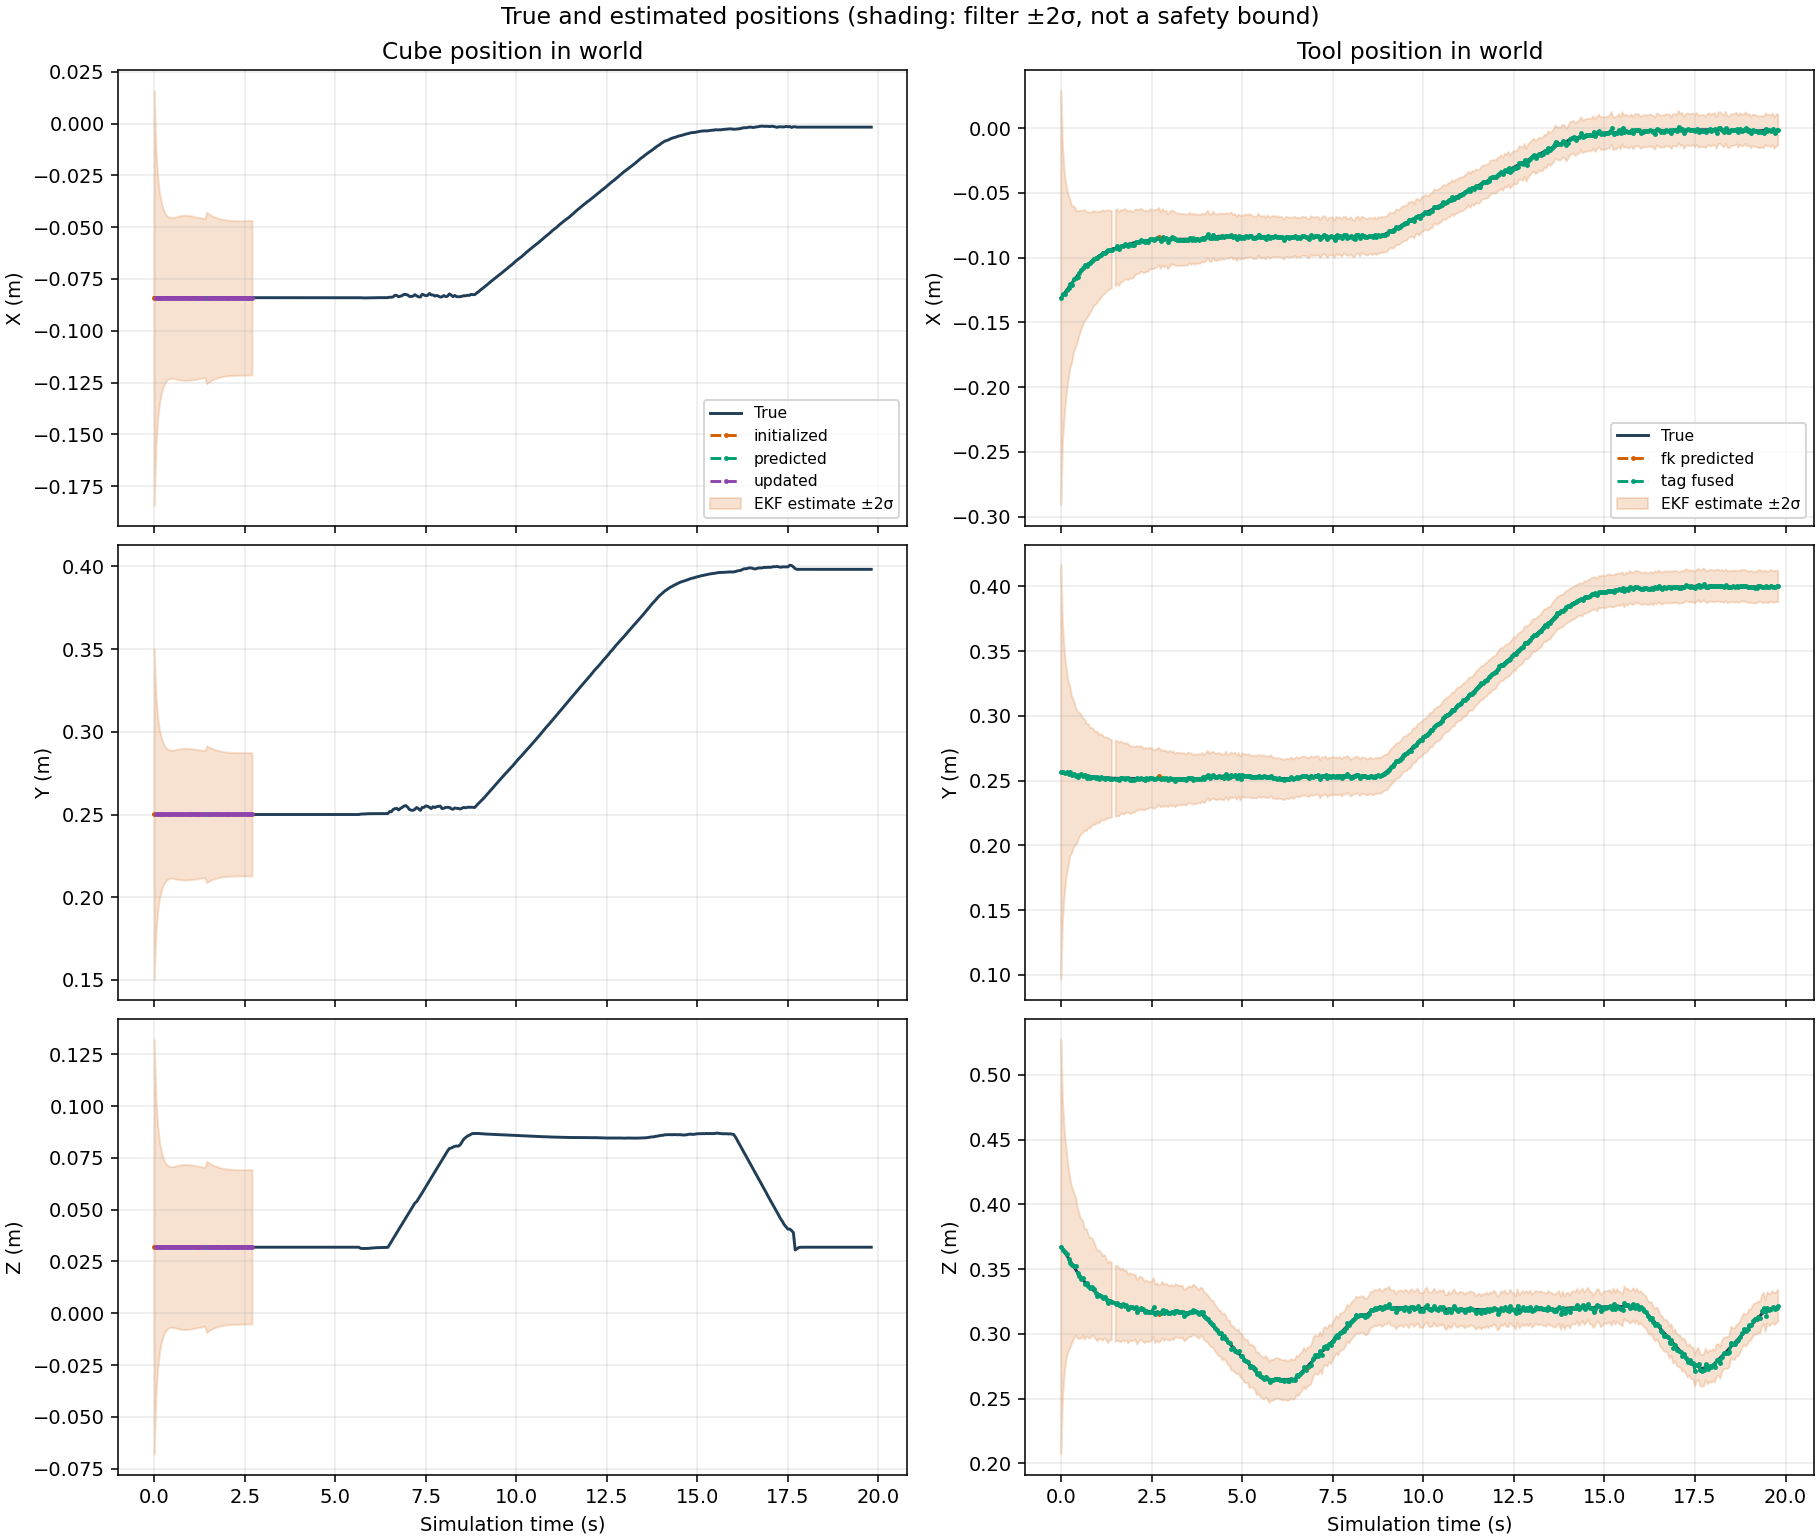

Data behind this chart, as committed beside it:
time_s, cube_status, cube_true_x_m, cube_true_y_m, cube_true_z_m, cube_estimate_x_m, cube_estimate_y_m, cube_estimate_z_m, cube_true_quaternion_x, cube_true_quaternion_y, cube_true_quaternion_z, cube_true_quaternion_w, cube_estimate_quaternion_x, cube_estimate_quaternion_y, cube_estimate_quaternion_z, cube_estimate_quaternion_w, cube_error_x_m, cube_error_y_m, cube_error_z_m, cube_error_rx_rad, cube_error_ry_rad, cube_error_rz_rad, cube_std_x_m, cube_std_y_m
0.0, initialized, -0.084, 0.25, 0.032, -0.08423, 0.2501, 0.03208, 0.0, 0.0, 0.0, 1.0, 0.001235, -0.001284, -0.0001402, 1, -0.0002313, 0.0001346, 7.636137106500906e-05, 0.002469, -0.002569, -0.0002803, 0.05, 0.05
0.05, updated, -0.084, 0.25, 0.03185, -0.0842, 0.2501, 0.03201, 2.390469759666173e-17, 1.0237428473999153e-31, -6.971800332889377e-31, 1.0, -0.0006311, 6.972519505045956e-06, -0.0003364, 1, -0.0001965, 0.0001068, 0.0001566, -0.001262, 1.394504019892594e-05, -0.0006728, 0.03538, 0.03538
0.1, updated, -0.084, 0.25, 0.03188, -0.0842, 0.2501, 0.03198, -6.582135210627171e-17, -4.6370017608628843e-29, -2.597851600411868e-30, 1.0, -0.0004936, 0.0007304, -0.0004003, 1, -0.0002044, 0.0001373, 9.604572835885533e-05, -0.0009872, 0.001461, -0.0008005, 0.02898, 0.02898
0.15, updated, -0.084, 0.25, 0.03189, -0.0842, 0.2502, 0.032, -3.741497270156495e-17, 5.381988794802981e-26, -1.9708928408340934e-30, 1.0, -0.0007507, 0.001126, -0.0004313, 1, -0.0001957, 0.0001518, 0.0001137, -0.001501, 0.002251, -0.0008626, 0.0253, 0.0253
0.2, updated, -0.084, 0.25, 0.03189, -0.08421, 0.2501, 0.03203, -1.7336315986750327e-17, -2.217113494390377e-22, -1.5745905126150626e-30, 1.0, -0.002224, 0.002789, 0.0003791, 1, -0.0002098, 0.0001442, 0.0001383, -0.004449, 0.005577, 0.0007583, 0.02295, 0.02295
0.25, updated, -0.084, 0.25, 0.03189, -0.08414, 0.2501, 0.03197, -8.130492378889591e-17, -1.048032366349793e-17, -2.2729637774821375e-30, 1.0, -0.0009029, 0.002738, 0.0005651, 1, -0.0001403, 0.0001032, 7.776239544741298e-05, -0.001806, 0.005476, 0.00113, 0.02141, 0.02141
0.3, updated, -0.084, 0.25, 0.03189, -0.08414, 0.2501, 0.03196, -1.1216189729451479e-17, -2.1558348920390496e-17, -3.4042069258740146e-30, 1.0, -0.001026, 4.572957504534477e-05, 7.265822192050114e-05, 1, -0.0001406, 0.0001179, 6.698023252121182e-05, -0.002053, 9.145916625757015e-05, 0.0001453, 0.02042, 0.02042
0.35, updated, -0.084, 0.25, 0.03189, -0.08412, 0.2501, 0.03196, -2.2840217691782162e-17, -4.830181023330801e-17, -4.337142882717327e-30, 1.0, -0.001513, -0.0003121, 0.0004201, 1, -0.000119, 0.0001411, 6.976413233344969e-05, -0.003027, -0.0006242, 0.0008401, 0.01983, 0.01983
0.4, updated, -0.084, 0.25, 0.03189, -0.08413, 0.2502, 0.03197, -6.686098478306798e-17, 2.70180183763615e-17, -9.415817969111263e-31, 1.0, -0.0009207, -3.8720886489758474e-05, 0.0003831, 1, -0.0001312, 0.0001533, 7.632079855989654e-05, -0.001841, -7.744178583333999e-05, 0.0007662, 0.01951, 0.01951
0.45, updated, -0.084, 0.25, 0.03189, -0.08415, 0.2502, 0.03197, 5.865971779184757e-18, -1.5825350149585215e-17, 1.0130019087233968e-30, 1.0, -0.0009776, 1.1230264010874424e-05, 0.0005158, 1, -0.0001456, 0.0001564, 8.216525996750795e-05, -0.001955, 2.24605325957963e-05, 0.001032, 0.01938, 0.01938
0.5, updated, -0.084, 0.25, 0.03189, -0.08415, 0.2502, 0.03198, -1.6916954942628416e-17, -1.0049538462684336e-16, 1.7205012601741325e-30, 1.0, -0.0009728, -0.0005112, 0.0002689, 1, -0.0001549, 0.0001656, 8.977617356345502e-05, -0.001946, -0.001022, 0.0005377, 0.01939, 0.01939
0.55, updated, -0.084, 0.25, 0.03189, -0.08417, 0.2502, 0.03199, -6.732461299537238e-13, 3.162114398395249e-12, 5.083604265407139e-25, 1.0, -0.0005702, -0.000336, 9.593362053833883e-05, 1, -0.000165, 0.0001727, 9.952525516428168e-05, -0.00114, -0.000672, 0.0001919, 0.01946, 0.01946
0.6, updated, -0.084, 0.25, 0.03189, -0.08417, 0.2502, 0.03202, -2.0920046346040987e-12, 9.826202422813717e-12, 3.712170474057208e-24, 1.0, -0.001094, -0.000272, -0.00033, 1, -0.0001703, 0.0001842, 0.0001284, -0.002189, -0.000544, -0.00066, 0.01957, 0.01957
0.65, updated, -0.084, 0.25, 0.03189, -0.08418, 0.2502, 0.03204, -3.229700255173647e-12, 1.5170276386606032e-11, 8.120167928595233e-24, 1.0, -0.001441, -0.0004098, -0.0003269, 1, -0.0001807, 0.0001761, 0.0001438, -0.002881, -0.0008195, -0.0006538, 0.01968, 0.01968
0.7, updated, -0.084, 0.25, 0.03189, -0.08415, 0.2502, 0.03204, -3.0215571719845126e-12, 1.419217460299577e-11, 1.3033547206901721e-23, 1.0, -0.001301, -0.0005382, -0.0007515, 1, -0.0001516, 0.0002378, 0.0001467, -0.002603, -0.001076, -0.001503, 0.01978, 0.01978
0.75, updated, -0.084, 0.25, 0.03189, -0.08413, 0.2503, 0.03199, -2.1512605918431633e-12, 1.0104033652835937e-11, 1.821849119652533e-23, 1.0, -0.0004106, -0.0004122, -0.0003748, 1, -0.0001263, 0.0002621, 9.598998704542228e-05, -0.0008212, -0.0008244, -0.0007496, 0.01986, 0.01986
0.8, updated, -0.084, 0.25, 0.03189, -0.08411, 0.2503, 0.032, -3.1831944057933925e-12, 1.4951281607874783e-11, 2.8593940646043375e-23, 1.0, -0.000318, -0.0003453, -0.0004093, 1, -0.0001066, 0.0002909, 0.0001092, -0.0006359, -0.0006906, -0.0008187, 0.0199, 0.0199
0.85, updated, -0.084, 0.25, 0.03189, -0.08408, 0.2503, 0.03199, -2.8729934295484245e-12, 1.349435601212943e-11, 3.784128356841092e-23, 1.0, -0.0001054, -0.0004657, 0.0001367, 1, -7.930053996617337e-05, 0.0002841, 9.846088037159667e-05, -0.0002109, -0.0009315, 0.0002734, 0.01992, 0.01992
0.9, updated, -0.084, 0.25, 0.03189, -0.08411, 0.2503, 0.032, -3.736375892178046e-12, 1.7549543452678886e-11, 5.247383039136789e-23, 1.0, -6.366434325733214e-05, -0.0001084, -0.0001899, 1, -0.0001146, 0.0002817, 0.0001099, -0.0001273, -0.0002169, -0.0003797, 0.01991, 0.01991
0.95, updated, -0.084, 0.25, 0.03189, -0.08413, 0.2503, 0.03201, -3.428603359094912e-12, 1.6104376141194306e-11, 6.609240792621166e-23, 1.0, -6.592045537137352e-05, -0.0001131, -0.0001178, 1, -0.0001294, 0.0002685, 0.0001165, -0.0001318, -0.0002262, -0.0002357, 0.01988, 0.01988
1, updated, -0.084, 0.25, 0.03189, -0.08414, 0.2503, 0.03206, -2.43338131434485e-12, 1.1429948125235567e-11, 7.813635266994369e-23, 1.0, -0.0006488, 0.0003429, -2.2206184641278104e-05, 1, -0.0001378, 0.000255, 0.000164, -0.001298, 0.0006859, -4.4412373259805715e-05, 0.01982, 0.01982
1.05, updated, -0.084, 0.25, 0.03189, -0.08414, 0.2502, 0.03208, -3.597864288234533e-12, 1.689978083158101e-11, 1.012504095864943e-22, 1.0, -0.001015, 0.0006953, 0.0001014, 1, -0.0001437, 0.0002469, 0.000183, -0.00203, 0.001391, 0.0002029, 0.01976, 0.01976
1.1, updated, -0.084, 0.25, 0.03189, -0.08419, 0.2502, 0.03207, -2.8351097383456325e-12, 1.3316972889884977e-11, 1.1772014155405216e-22, 1.0, -0.0006383, 0.0009213, -0.0001619, 1, -0.000192, 0.0002299, 0.0001795, -0.001277, 0.001843, -0.0003237, 0.01968, 0.01968
1.15, updated, -0.084, 0.25, 0.03189, -0.08422, 0.2502, 0.0321, -3.2111380531425905e-12, 1.508308707287751e-11, 1.4295184760646784e-22, 1.0, -0.0005953, 0.000881, 0.0002401, 1, -0.0002167, 0.0001934, 0.0002058, -0.001191, 0.001762, 0.0004802, 0.0196, 0.0196
1.2, updated, -0.084, 0.25, 0.03189, -0.08422, 0.2501, 0.03211, -3.152813774246782e-12, 1.4809616711909772e-11, 1.691993057928658e-22, 1.0, -0.0003443, 0.0009088, 0.0004458, 1, -0.0002234, 0.000149, 0.0002166, -0.0006886, 0.001818, 0.0008916, 0.01951, 0.01951
1.25, updated, -0.084, 0.25, 0.03189, -0.08419, 0.2502, 0.03208, -2.2819562901712538e-12, 1.0719225199495735e-11, 1.9138645216380864e-22, 1.0, 0.0005802, 0.001046, 0.0002455, 1, -0.0001913, 0.0001871, 0.0001873, 0.00116, 0.002093, 0.0004911, 0.01943, 0.01943
1.3, updated, -0.084, 0.25, 0.03189, -0.08421, 0.2502, 0.03208, -3.2128074615973764e-12, 1.50915310552284e-11, 2.3567289486316805e-22, 1.0, 0.0002735, 0.00125, 0.0001665, 1, -0.0002068, 0.0001869, 0.0001851, 0.0005469, 0.0025, 0.000333, 0.01934, 0.01934
1.35, updated, -0.084, 0.25, 0.03189, -0.08421, 0.2502, 0.0321, -3.0208923676859315e-12, 1.4189916083256569e-11, 2.7837850963153986e-22, 1.0, -0.0003801, 0.001334, 0.0002718, 1, -0.0002097, 0.0001836, 0.0002075, -0.0007603, 0.002667, 0.0005436, 0.01926, 0.01926
1.4, updated, -0.084, 0.25, 0.03189, -0.08417, 0.2502, 0.03209, -3.5980580426780018e-12, 1.6901441261774775e-11, 3.4579663466506054e-22, 1.0, -0.00133, 0.0009396, 0.0002191, 1, -0.0001741, 0.0002192, 0.0002005, -0.002659, 0.001879, 0.0004383, 0.01918, 0.01918
1.45, predicted, -0.084, 0.25, 0.03189, -0.08417, 0.2502, 0.0321, -3.5583789608114855e-12, 1.6715742135653364e-11, 4.184572404437299e-22, 1.0, -0.001428, 0.0009752, 0.0002358, 1, -0.0001747, 0.000221, 0.0002049, -0.002856, 0.00195, 0.0004716, 0.02068, 0.02068
1.5, updated, -0.084, 0.25, 0.03189, -0.08418, 0.2502, 0.0321, -2.5782352393930757e-12, 1.2111647790379064e-11, 4.834505246616336e-22, 1.0, -0.001481, 0.0004549, 4.0310077736275105e-05, 1, -0.0001798, 0.0002193, 0.000208, -0.002962, 0.0009098, 8.062018778025184e-05, 0.02035, 0.02035
1.55, updated, -0.084, 0.25, 0.03189, -0.08419, 0.2502, 0.03209, -3.4263348543718454e-12, 1.6103838092426102e-11, 5.956644116257026e-22, 1.0, -0.001211, 0.0004066, -1.293025610261699e-05, 1, -0.000187, 0.0002237, 0.0001932, -0.002422, 0.0008132, -2.58605192040767e-05, 0.02006, 0.02006
1.6, updated, -0.084, 0.25, 0.03189, -0.08418, 0.2502, 0.0321, -2.934258990201261e-12, 1.3792449461644949e-11, 6.956150251594761e-22, 1.0, -0.001185, 0.0008509, 0.0002124, 1, -0.0001804, 0.000221, 0.000206, -0.00237, 0.001702, 0.0004249, 0.01982, 0.01982
1.65, updated, -0.084, 0.25, 0.03189, -0.08416, 0.2503, 0.0321, -3.0012604926400906e-12, 1.4107144389024428e-11, 8.349585397562995e-22, 1.0, -0.00176, 0.0007912, 0.0002242, 1, -0.0001553, 0.0002575, 0.0002055, -0.00352, 0.001582, 0.0004485, 0.0196, 0.0196
1.7, updated, -0.084, 0.25, 0.03189, -0.08416, 0.2503, 0.0321, -3.2487868100866494e-12, 1.5270085765209886e-11, 1.008594748616261e-21, 1.0, -0.001818, 0.0008666, 9.476844972067743e-05, 1, -0.0001623, 0.0002591, 0.0002062, -0.003636, 0.001733, 0.0001895, 0.01942, 0.01942
1.75, updated, -0.084, 0.25, 0.03189, -0.08416, 0.2502, 0.0321, -2.409049463423443e-12, 1.1322897996231388e-11, 1.1543994604526513e-21, 1.0, -0.001701, 0.000619, 8.813707687109254e-05, 1, -0.0001611, 0.000248, 0.0002117, -0.003401, 0.001238, 0.0001763, 0.01927, 0.01927
1.8, updated, -0.084, 0.25, 0.03189, -0.08417, 0.2502, 0.0321, -3.1996268037021546e-12, 1.5038289011805452e-11, 1.423700942207613e-21, 1.0, -0.001592, 0.0007146, -1.8751435096106344e-05, 1, -0.0001695, 0.0002388, 0.0002056, -0.003183, 0.001429, -3.750288917885164e-05, 0.01914, 0.01914
1.85, updated, -0.084, 0.25, 0.03189, -0.08417, 0.2502, 0.03209, -3.1613777634078904e-12, 1.4857925033539103e-11, 1.7036568561622837e-21, 1.0, -0.0016, 0.0005753, -0.0001082, 1, -0.0001656, 0.0002343, 0.0002018, -0.0032, 0.001151, -0.0002164, 0.01903, 0.01903
1.9, updated, -0.084, 0.25, 0.03189, -0.08416, 0.2502, 0.03209, -3.3656161585514317e-12, 1.5817700274243493e-11, 2.0923865938199372e-21, 1.0, -0.001201, 0.0001693, 0.0001253, 1, -0.0001616, 0.0002161, 0.0001936, -0.002402, 0.0003386, 0.0002507, 0.01894, 0.01894
1.95, updated, -0.084, 0.25, 0.03189, -0.08414, 0.2502, 0.03204, -3.668044819909869e-12, 1.723870558811431e-11, 2.5764731276572574e-21, 1.0, -0.002773, -0.0003516, 1.6752943724082104e-06, 1, -0.0001418, 0.0001502, 0.0001505, -0.005545, -0.0007032, 3.350593205193648e-06, 0.01887, 0.01887
2, updated, -0.084, 0.25, 0.03189, -0.08417, 0.2501, 0.03205, -2.7224953747332253e-12, 1.2794361181210583e-11, 2.985048891146012e-21, 1.0, -0.002475, 0.0002395, 4.049207416113101e-05, 1, -0.000166, 0.0001195, 0.0001609, -0.004951, 0.0004789, 8.09842318790383e-05, 0.01881, 0.01881
2.05, updated, -0.084, 0.25, 0.03189, -0.08416, 0.2501, 0.03204, -3.6167743405740982e-12, 1.6996287439013778e-11, 3.742261349172085e-21, 1.0, -0.002376, -0.0003788, 0.000107, 1, -0.0001582, 0.0001271, 0.0001524, -0.004751, -0.0007575, 0.000214, 0.01876, 0.01876
2.1, updated, -0.084, 0.25, 0.03189, -0.08419, 0.2501, 0.03204, -3.1096028499535547e-12, 1.46133068890239e-11, 4.388261126962086e-21, 1.0, -0.002112, 0.0003262, -0.0002882, 1, -0.0001869, 0.000136, 0.0001514, -0.004224, 0.0006524, -0.0005763, 0.01873, 0.01873
2.15, updated, -0.084, 0.25, 0.03189, -0.0842, 0.2501, 0.03206, -2.7131193821400588e-12, 1.2749715834541428e-11, 5.147510498586416e-21, 1.0, -0.002029, 0.000521, -0.0003301, 1, -0.0001954, 0.0001423, 0.0001642, -0.004058, 0.001042, -0.0006603, 0.0187, 0.0187
2.2, updated, -0.084, 0.25, 0.03189, -0.08419, 0.2501, 0.03205, -3.3357339595956847e-12, 1.5675583879926654e-11, 6.312208610829944e-21, 1.0, -0.001965, 0.0002987, 2.8294662701062626e-05, 1, -0.0001869, 0.0001328, 0.0001563, -0.003931, 0.0005975, 5.6589362738652724e-05, 0.01868, 0.01868
2.25, updated, -0.084, 0.25, 0.03189, -0.0842, 0.2501, 0.03205, -2.543073559767406e-12, 1.1950841811645158e-11, 7.239070566172704e-21, 1.0, -0.001699, 0.0003879, -0.0001027, 1, -0.0001992, 0.0001345, 0.0001568, -0.003398, 0.0007758, -0.0002054, 0.01866, 0.01866
2.3, updated, -0.084, 0.25, 0.03189, -0.08417, 0.2501, 0.03202, -3.1458537881101125e-12, 1.4783341212033897e-11, 8.839630344961762e-21, 1.0, -0.001675, 2.864506056028676e-05, 0.0002336, 1, -0.000175, 0.0001497, 0.0001311, -0.003351, 5.729011888707804e-05, 0.0004672, 0.01865, 0.01865
2.35, updated, -0.084, 0.25, 0.03189, -0.08418, 0.2502, 0.03204, -2.8684806502870513e-12, 1.3479991068571796e-11, 1.0344100887326753e-20, 1.0, -0.001725, -5.5183791038622724e-05, 6.078728838759353e-05, 1, -0.0001811, 0.0001556, 0.0001473, -0.00345, -0.0001104, 0.0001216, 0.01864, 0.01864
2.4, updated, -0.084, 0.25, 0.03189, -0.08419, 0.2502, 0.03203, -2.937712538237693e-12, 1.3805704343263715e-11, 1.2481393459942918e-20, 1.0, -0.001438, -0.0002133, 1.684633390540013e-05, 1, -0.0001949, 0.0001527, 0.000142, -0.002876, -0.0004266, 3.369267971692333e-05, 0.01864, 0.01864
2.45, updated, -0.084, 0.25, 0.03189, -0.08417, 0.2502, 0.03201, -3.748527040310334e-12, 1.7616734236092134e-11, 1.576176679874657e-20, 1.0, -0.001419, -0.000615, 0.0002303, 1, -0.0001714, 0.0001628, 0.0001203, -0.002837, -0.00123, 0.0004607, 0.01864, 0.01864
2.5, updated, -0.084, 0.25, 0.03189, -0.08417, 0.2501, 0.032, -2.870670660552245e-12, 1.3491194632436404e-11, 1.837036995389837e-20, 1.0, -0.00228, 0.0003472, 0.0003688, 1, -0.0001651, 0.0001301, 0.000107, -0.00456, 0.0006943, 0.0007376, 0.01864, 0.01864
2.55, updated, -0.084, 0.25, 0.03189, -0.08405, 0.2501, 0.0321, -3.5546223377088488e-12, 1.6705645415380018e-11, 2.287275661243333e-20, 1.0, -0.001985, 0.00272, -0.0001952, 1, -4.7931039671350595e-05, 0.0001122, 0.0002069, -0.00397, 0.00544, -0.0003903, 0.01864, 0.01864
2.6, updated, -0.084, 0.25, 0.03189, -0.08406, 0.2501, 0.0321, -3.2416230704205587e-12, 1.523459672661709e-11, 2.71029542677202e-20, 1.0, -0.001555, 0.002675, -6.694403786768185e-05, 1, -6.221750173755758e-05, 0.0001052, 0.0002043, -0.00311, 0.005351, -0.0001339, 0.01864, 0.01864
2.65, updated, -0.084, 0.25, 0.03189, -0.08407, 0.2501, 0.0321, -2.2983825899459145e-12, 1.080156124245869e-11, 3.101451521569522e-20, 1.0, -0.001517, 0.002197, 0.0001087, 1, -6.862068068473615e-05, 0.0001085, 0.0002117, -0.003034, 0.004395, 0.0002174, 0.01864, 0.01864
2.7, updated, -0.084, 0.25, 0.03189, -0.08408, 0.2501, 0.03209, -3.3974394069195134e-12, 1.5966376439705425e-11, 3.8993097917861475e-20, 1.0, -0.001173, 0.001762, 0.0003188, 1, -8.312634855478507e-05, 0.0001112, 0.0001994, -0.002345, 0.003523, 0.0006377, 0.01864, 0.01864
2.75, unavailable, -0.084, 0.25, 0.03189, nan, nan, nan, -2.677149157634597e-12, 1.2581135165672524e-11, 4.493460232951618e-20, 1.0, nan, nan, nan, nan, nan, nan, nan, nan, nan, nan, nan, nan
2.8, unavailable, -0.084, 0.25, 0.03189, nan, nan, nan, -3.0319789770793325e-12, 1.4249569673367574e-11, 5.428445640987035e-20, 1.0, nan, nan, nan, nan, nan, nan, nan, nan, nan, nan, nan, nan
2.85, unavailable, -0.084, 0.25, 0.03189, nan, nan, nan, -2.976796763598158e-12, 1.3991085261581115e-11, 6.42226414630516e-20, 1.0, nan, nan, nan, nan, nan, nan, nan, nan, nan, nan, nan, nan
2.9, unavailable, -0.084, 0.25, 0.03189, nan, nan, nan, -2.458796630109672e-12, 1.1556543835448182e-11, 7.52275133804416e-20, 1.0, nan, nan, nan, nan, nan, nan, nan, nan, nan, nan, nan, nan
2.95, unavailable, -0.084, 0.25, 0.03189, nan, nan, nan, -3.8164283296054565e-12, 1.7937164435893072e-11, 9.767906698640728e-20, 1.0, nan, nan, nan, nan, nan, nan, nan, nan, nan, nan, nan, nan
... 338 more rows
